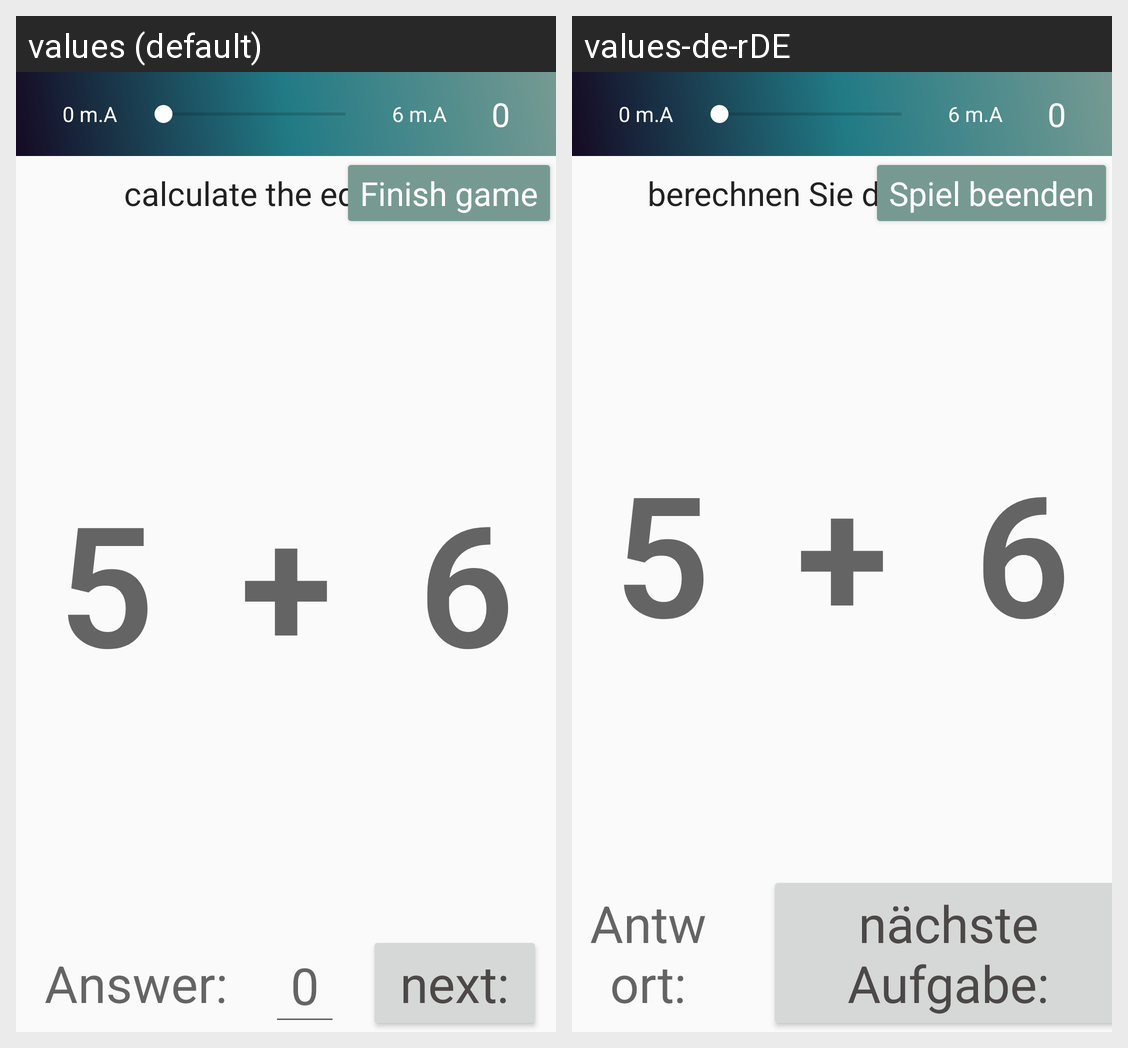

Here is an Android app screen in its default locale and in the app's own translations. Write out the translated-string differences for the strings that appear on this screen.
Android screen res/layout/act_calc_test.xml rendered under 2 locales, left to right: values (default), values-de-rDE. Device: Nexus 5 (rendered at 1080×1920; each locale shown at half size, 540×960, under a caption strip naming it); theme AppTheme.NoActionBar.
Strings drawn on this screen, with the default value and each locale's value (text and hints the layout hard-codes, and strings that could not be matched under every locale, appear in the picture but are not listed):

calculate_the_equation
  values: calculate the equation
  values-de-rDE: berechnen Sie die Aufgabe

finish_game
  values: Finish game
  values-de-rDE: Spiel beenden

_5
  values: 5
  values-de-rDE: 5

operator
  values: +
  values-de-rDE: +

_6
  values: 6
  values-de-rDE: 6

answer
  values: Answer:
  values-de-rDE: Antwort:

_0
  values: 0
  values-de-rDE: 0

next
  values: next:
  values-de-rDE: nächste Aufgabe:

_0_m_a
  values: 0 m.A
  values-de-rDE: 0 m.A

_6_m_a
  values: 6 m.A
  values-de-rDE: 6 m.A
